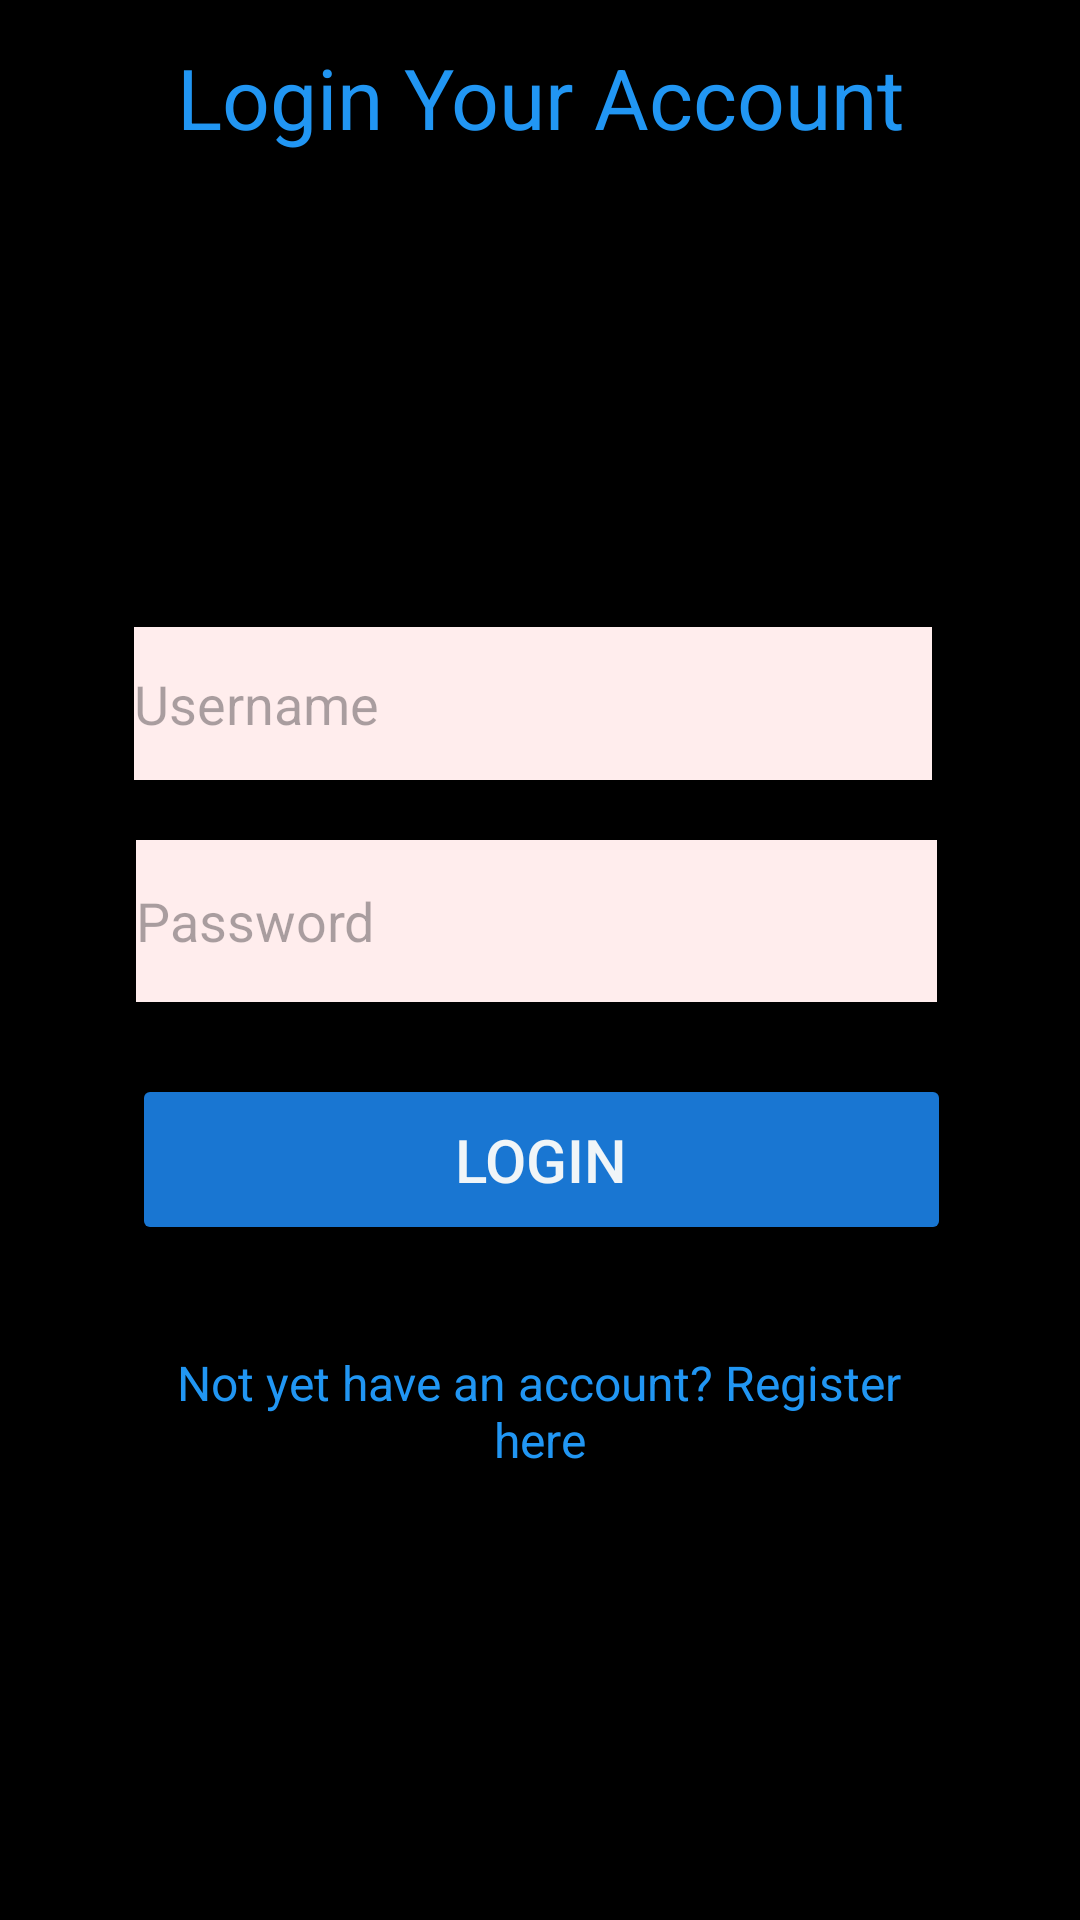

Reconstruct the res/layout file that produces this screen, plus the resources it refers to.
<!-- AndroidManifest.xml: application theme Theme.HustleHubs -->
<!-- res/layout/activity_login.xml -->
<?xml version="1.0" encoding="utf-8"?>
<androidx.constraintlayout.widget.ConstraintLayout xmlns:android="http://schemas.android.com/apk/res/android"
    xmlns:app="http://schemas.android.com/apk/res-auto"
    xmlns:tools="http://schemas.android.com/tools"
    android:id="@+id/main"
    android:layout_width="match_parent"
    android:layout_height="match_parent"
    android:background="@color/black"
    tools:context=".Login">

    <EditText
        android:id="@+id/loginPassword"
        android:layout_width="267dp"
        android:layout_height="54dp"
        android:background="#FFEDED"
        android:ems="10"
        android:hint="Password"
        android:inputType="textPassword"
        app:layout_constraintBottom_toBottomOf="parent"
        app:layout_constraintEnd_toEndOf="parent"
        app:layout_constraintHorizontal_bias="0.486"
        app:layout_constraintStart_toStartOf="parent"
        app:layout_constraintTop_toTopOf="parent"
        app:layout_constraintVertical_bias="0.478" />

    <TextView
        android:id="@+id/textView13"
        android:layout_width="309dp"
        android:layout_height="49dp"
        android:text="Login Your Account"
        android:textAlignment="center"
        android:textColor="#2196F3"
        android:textSize="28sp"
        app:layout_constraintBottom_toBottomOf="parent"
        app:layout_constraintEnd_toEndOf="parent"
        app:layout_constraintStart_toStartOf="parent"
        app:layout_constraintTop_toTopOf="parent"
        app:layout_constraintVertical_bias="0.023" />

    <TextView
        android:id="@+id/registerRedirect"
        android:layout_width="260dp"
        android:layout_height="69dp"
        android:clickable="true"
        android:text="Not yet have an account? Register here"
        android:textAlignment="center"
        android:textColor="#2196F3"
        android:textSize="16sp"
        app:layout_constraintBottom_toBottomOf="parent"
        app:layout_constraintEnd_toEndOf="parent"
        app:layout_constraintHorizontal_bias="0.496"
        app:layout_constraintStart_toStartOf="parent"
        app:layout_constraintTop_toTopOf="parent"
        app:layout_constraintVertical_bias="0.788" />

    <EditText
        android:id="@+id/loginUsername"
        android:layout_width="266dp"
        android:layout_height="51dp"
        android:background="#FFEDED"
        android:ems="10"
        android:hint="Username"
        android:inputType="text"
        app:layout_constraintBottom_toBottomOf="parent"
        app:layout_constraintEnd_toEndOf="parent"
        app:layout_constraintHorizontal_bias="0.475"
        app:layout_constraintStart_toStartOf="parent"
        app:layout_constraintTop_toTopOf="parent"
        app:layout_constraintVertical_bias="0.355" />

    <Button
        android:id="@+id/btnLogin"
        android:layout_width="273dp"
        android:layout_height="57dp"
        android:backgroundTint="#1976D2"
        android:text="Login"
        android:textColor="#F0F5F8"
        android:textSize="20sp"
        app:layout_constraintBottom_toBottomOf="parent"
        app:layout_constraintEnd_toEndOf="parent"
        app:layout_constraintHorizontal_bias="0.507"
        app:layout_constraintStart_toStartOf="parent"
        app:layout_constraintTop_toTopOf="parent"
        app:layout_constraintVertical_bias="0.614" />

</androidx.constraintlayout.widget.ConstraintLayout>
<!-- resources referenced by this layout -->
<resources>
  <style name="Theme.HustleHubs" parent="Base.Theme.HustleHubs" />
  <style name="Base.Theme.HustleHubs" parent="Theme.Material3.DayNight.NoActionBar">
          
          
      </style>
  <!-- not gathered from this repository: default colours our renderer supplied (Android Studio template values) -->
  <color name="black">#FF000000</color>
</resources>
